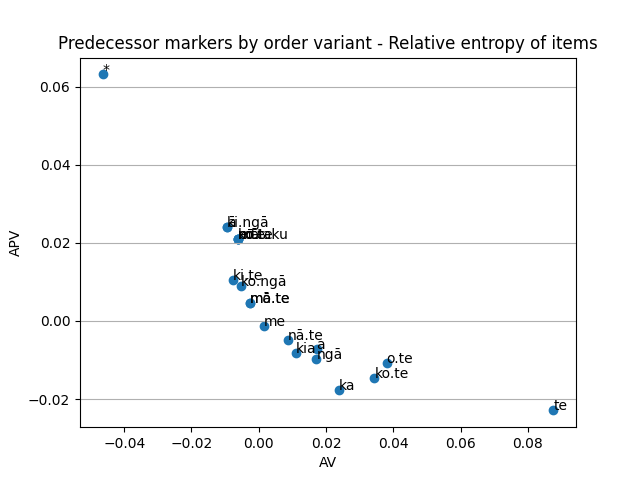

The table this chart was drawn from, first rows:
Predecessor, AV, APV, Key, Diff, DiffAbs, Count
*, -0.04643, 0.06318, 0.01675, -0.1096, 0.1096, 142.0
a, 0.01719, -0.007309, 0.00988, 0.0245, 0.0245, 16.0
a.te, -0.007738, 0.01053, 0.002791, -0.01827, 0.01827, 20.0
e, -0.006282, 0.006869, 0.0005868, -0.01315, 0.01315, 64.0
e.te, -0.006152, 0.02093, 0.01478, -0.02708, 0.02708, 8.0
e.ō, 0.001628, -0.001385, 0.0002435, 0.003013, 0.003013, 8.0
he, 0.009677, -0.006584, 0.003093, 0.01626, 0.01626, 24.0
hei, 0.001628, -0.001385, 0.0002435, 0.003013, 0.003013, 10.0
i, 0.004885, -0.004154, 0.0007306, 0.009039, 0.009039, 38.0
i.ngā, 0.001628, -0.001385, 0.0002435, 0.003013, 0.003013, 12.0
i.te, 0.002562, -0.002421, 0.0001411, 0.004984, 0.004984, 38.0
i.tā, 0.001628, -0.001385, 0.0002435, 0.003013, 0.003013, 8.0
ka, 0.02376, -0.01768, 0.00608, 0.04144, 0.04144, 62.0
kei, 0.001628, -0.001385, 0.0002435, 0.003013, 0.003013, 8.0
kei.te, 0.001628, -0.001385, 0.0002435, 0.003013, 0.003013, 8.0
ki, -0.006152, 0.02093, 0.01478, -0.02708, 0.02708, 10.0
ki.ngā, -0.009413, 0.02402, 0.0146, -0.03343, 0.03343, 12.0
ki.tana, 0.001628, -0.001385, 0.0002435, 0.003013, 0.003013, 8.0
ki.te, -0.007738, 0.01053, 0.002791, -0.01827, 0.01827, 24.0
kia, 0.01112, -0.008107, 0.003015, 0.01923, 0.01923, 36.0
ko, -0.005338, 0.009079, 0.003741, -0.01442, 0.01442, 12.0
ko.ngā, -0.005338, 0.009079, 0.003741, -0.01442, 0.01442, 10.0
ko.taku, -0.006152, 0.02093, 0.01478, -0.02708, 0.02708, 8.0
ko.te, 0.03438, -0.01462, 0.01976, 0.049, 0.049, 40.0
ko.tō, -0.002669, 0.00454, 0.001871, -0.007209, 0.007209, 8.0
kua, -0.0005102, 0.0005206, 1.0465283422623562e-05, -0.001031, 0.001031, 24.0
me, 0.001628, -0.001385, 0.0002435, 0.003013, 0.003013, 8.0
me.taku, 0.001628, -0.001385, 0.0002435, 0.003013, 0.003013, 8.0
me.te, 0.001628, -0.001385, 0.0002435, 0.003013, 0.003013, 8.0
mā, -0.006152, 0.02093, 0.01478, -0.02708, 0.02708, 14.0
mā.te, -0.002669, 0.00454, 0.001871, -0.007209, 0.007209, 8.0
mō.ngā, -0.002669, 0.00454, 0.001871, -0.007209, 0.007209, 8.0
mō.te, -0.002669, 0.00454, 0.001871, -0.007209, 0.007209, 8.0
mō.ō, 0.001628, -0.001385, 0.0002435, 0.003013, 0.003013, 8.0
ngā, 0.01711, -0.009701, 0.007409, 0.02681, 0.02681, 24.0
nā, 0.008555, -0.00485, 0.003705, 0.01341, 0.01341, 12.0
nā.te, 0.008555, -0.00485, 0.003705, 0.01341, 0.01341, 14.0
nō, 0.001628, -0.001385, 0.0002435, 0.003013, 0.003013, 8.0
nō.te, -0.006152, 0.02093, 0.01478, -0.02708, 0.02708, 10.0
o, 0.001628, -0.001385, 0.0002435, 0.003013, 0.003013, 10.0
o.ngā, -0.001894, 0.002148, 0.0002537, -0.004043, 0.004043, 14.0
o.te, 0.03801, -0.01077, 0.02723, 0.04878, 0.04878, 20.0
taku, 0.001628, -0.001385, 0.0002435, 0.003013, 0.003013, 8.0
te, 0.08758, -0.02292, 0.06466, 0.1105, 0.1105, 50.0
tō, 0.001628, -0.001385, 0.0002435, 0.003013, 0.003013, 8.0
ā, -0.009413, 0.02402, 0.0146, -0.03343, 0.03343, 12.0
ā.tō, 0.001628, -0.001385, 0.0002435, 0.003013, 0.003013, 8.0
ō, 0.001628, -0.001385, 0.0002435, 0.003013, 0.003013, 8.0
